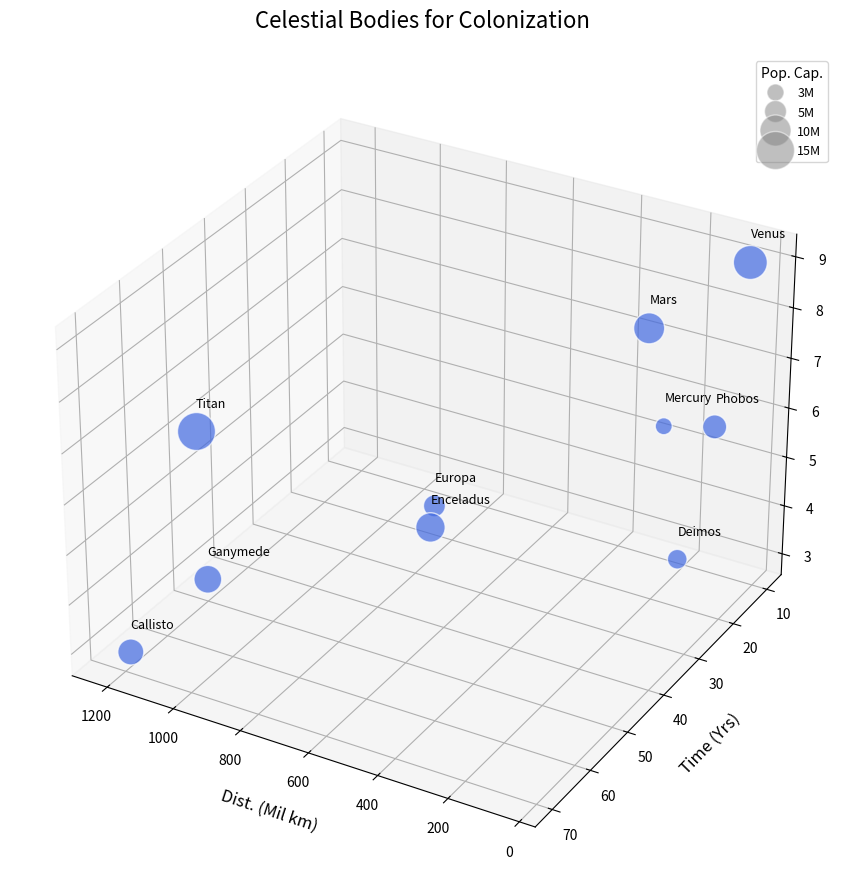

This figure's Python source:
import matplotlib.pyplot as plt
from mpl_toolkits.mplot3d import Axes3D
import numpy as np

bodies = ['Mars', 'Europa', 'Titan', 'Ganymede', 'Callisto', 'Mercury', 'Venus', 'Phobos', 'Deimos', 'Enceladus']
distances = np.array([225, 628, 1221, 1070, 1182, 77, 42, 78, 76, 583])
colonization_time = np.array([20, 40, 50, 60, 70, 30, 10, 15, 25, 45])
population_capacity = np.array([10, 5, 15, 8, 7, 3, 12, 6, 4, 9])
tech_readiness = np.array([8, 5, 6, 4, 3, 7, 9, 6, 4, 5])

# Define a single color for all points
color = 'royalblue'

fig = plt.figure(figsize=(14, 9))
ax = fig.add_subplot(111, projection='3d')

sc = ax.scatter(distances, colonization_time, tech_readiness,
                s=population_capacity * 50, c=color, alpha=0.7, edgecolors='w')

ax.view_init(elev=30, azim=120)

ax.set_title('Celestial Bodies for Colonization', fontsize=16, pad=20)
ax.set_xlabel('Dist. (Mil km)', fontsize=12, labelpad=10)
ax.set_ylabel('Time (Yrs)', fontsize=12, labelpad=10)
ax.set_zlabel('Readiness (1-10)', fontsize=12, labelpad=10)

for i, body in enumerate(bodies):
    ax.text(distances[i], colonization_time[i], tech_readiness[i] + 0.5, body, fontsize=9)

# Remove the colorbar since we no longer use multiple colors
# cbar = plt.colorbar(sc, ax=ax, pad=0.1)
# cbar.set_label('Tech Readiness', fontsize=12)

pop_sizes = [3, 5, 10, 15]
pop_labels = [plt.Line2D([0], [0], marker='o', color='w', label=f'{v}M',
                         markerfacecolor='gray', markersize=np.sqrt(v * 50), alpha=0.5)
              for v in pop_sizes]
ax.legend(title='Pop. Cap.', handles=pop_labels, loc='upper right', fontsize=9)

plt.tight_layout()
plt.show()
